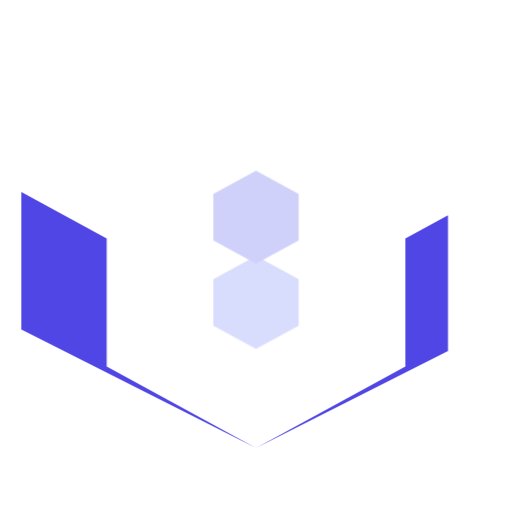
t = 0.00 s
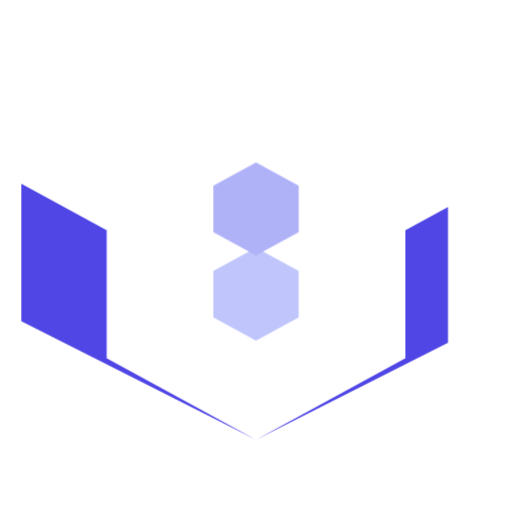
t = 0.38 s
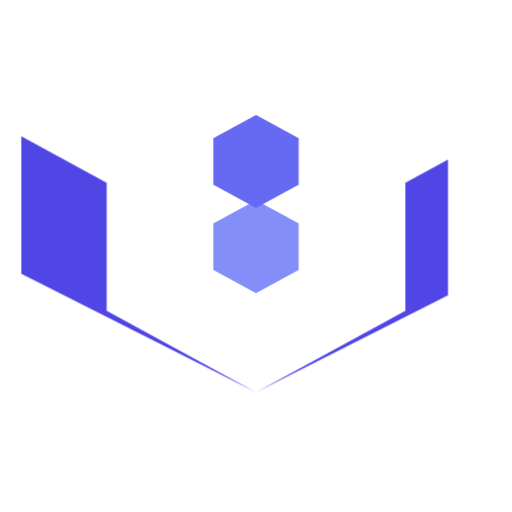
t = 1.13 s
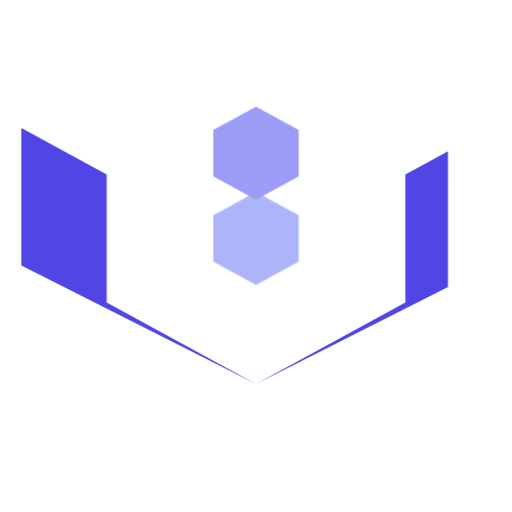
t = 1.50 s
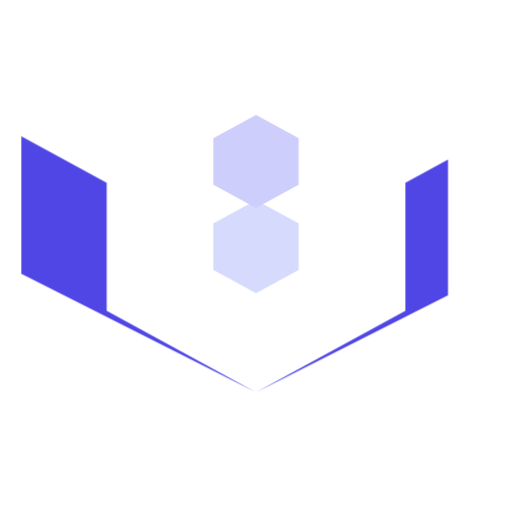
t = 1.88 s
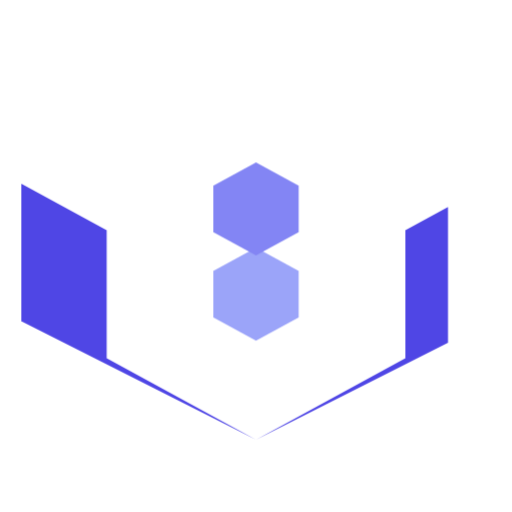
t = 2.63 s

The animated SVG that drew these frames (rendered in a browser with its animation timeline set to each time). Animation: 2 CSS @keyframes rules; one cycle of 3.00 s, repeats indefinitely.

<?xml version="1.0" encoding="UTF-8"?>
<svg xmlns="http://www.w3.org/2000/svg" viewBox="0 0 24 24" class="w-24 h-24">
  <style>
    .building { fill: #4F46E5; }
    .window { fill: #818CF8; }
    .light { fill: #6366F1; }
    @keyframes glow {
      0% { opacity: 0.3; }
      50% { opacity: 1; }
      100% { opacity: 0.3; }
    }
    .animate-glow {
      animation: glow 2s ease-in-out infinite;
    }
    @keyframes float {
      0% { transform: translateY(0); }
      50% { transform: translateY(-3px); }
      100% { transform: translateY(0); }
    }
    .animate-float {
      animation: float 3s ease-in-out infinite;
    }
  </style>
  <g class="animate-float">
    <path class="building" d="M12 3L1 9l4 2.18v6L12 21l7-3.82v-6l2-1.09v6.36L12 21 1 15.45V9l11-6z"/>
    <g class="animate-glow">
      <path class="window" d="M12 12l-2 1.09v2.18l2 1.09 2-1.09v-2.18L12 12z"/>
      <path class="light" d="M12 8l-2 1.09v2.18l2 1.09 2-1.09V9.09L12 8z"/>
    </g>
  </g>
</svg> 